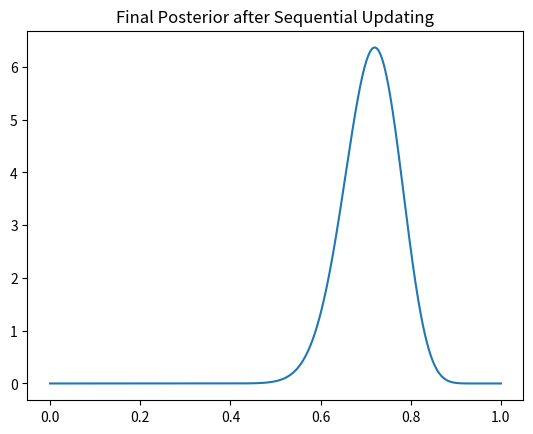

Reproduce this figure in Python.
"""Bayesian sequential updating for a Bernoulli likelihood (Beta prior)."""
import numpy as np
from scipy.stats import beta


def sequential_update(data, a0=1, b0=1):
    a, b = a0, b0
    for obs in data:
        if obs == 1:
            a += 1
        else:
            b += 1
    return a, b


if __name__ == "__main__":
    np.random.seed(0)
    true_p = 0.7
    data = np.random.binomial(1, true_p, 50)
    a, b = sequential_update(data)
    x = np.linspace(0, 1, 1000)
    import matplotlib.pyplot as plt

    plt.plot(x, beta.pdf(x, a, b))
    plt.title("Final Posterior after Sequential Updating")
    plt.show()
